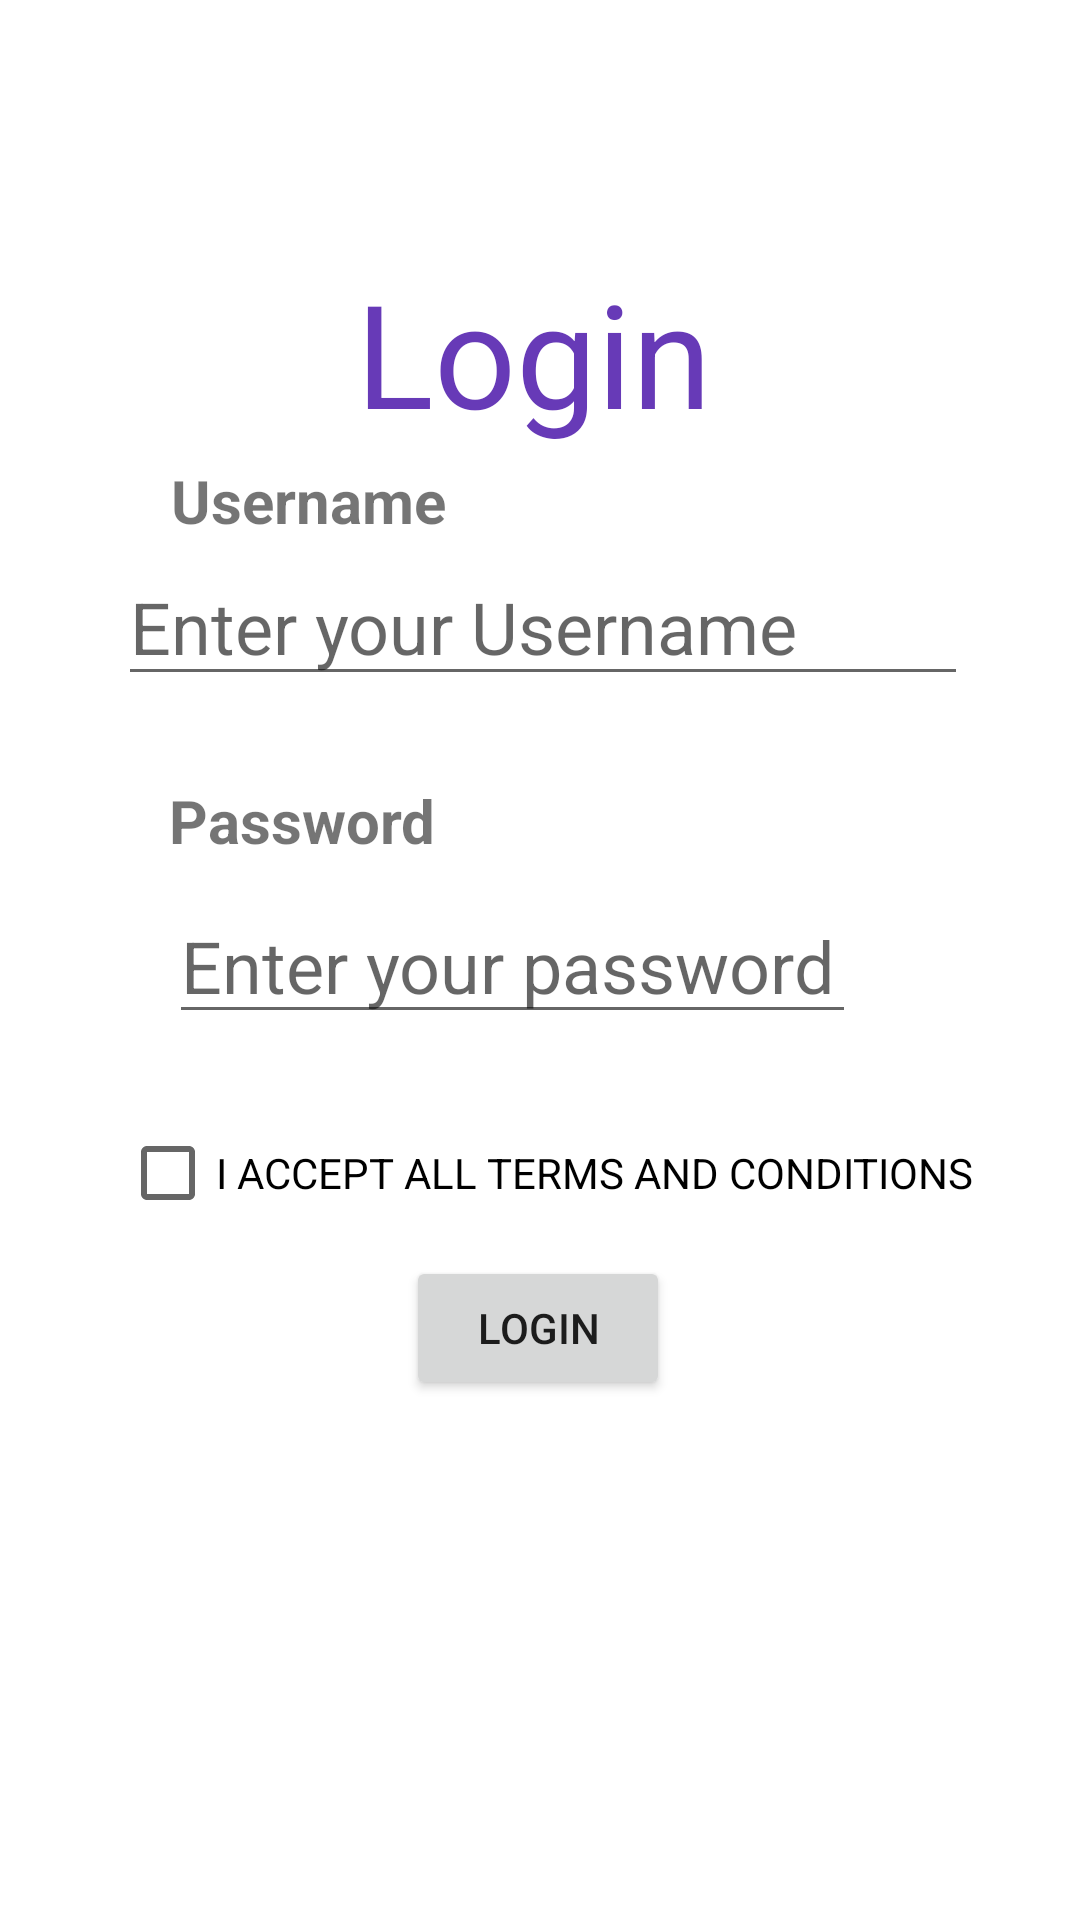

Write the Android layout XML for this screen, with the resource values it uses.
<!-- AndroidManifest.xml: application theme Theme.MamaCare -->
<!-- res/layout/activity_loginpage.xml -->
<?xml version="1.0" encoding="utf-8"?>
<androidx.constraintlayout.widget.ConstraintLayout xmlns:android="http://schemas.android.com/apk/res/android"
    xmlns:app="http://schemas.android.com/apk/res-auto"
    xmlns:tools="http://schemas.android.com/tools"
    android:layout_width="match_parent"
    android:layout_height="match_parent"
    tools:context=".loginpage">

    <Button
        android:id="@+id/login"
        android:layout_width="wrap_content"
        android:layout_height="wrap_content"
        android:onClick="login"
        android:text="Login"
        app:layout_constraintBottom_toBottomOf="parent"
        app:layout_constraintEnd_toEndOf="parent"
        app:layout_constraintHorizontal_bias="0.498"
        app:layout_constraintStart_toStartOf="parent"
        app:layout_constraintTop_toTopOf="parent"
        app:layout_constraintVertical_bias="0.707" />

    <CheckBox
        android:id="@+id/checkBox"
        android:layout_width="wrap_content"
        android:layout_height="wrap_content"
        android:text="I ACCEPT ALL TERMS AND CONDITIONS"
        app:layout_constraintBottom_toBottomOf="parent"
        app:layout_constraintEnd_toEndOf="parent"
        app:layout_constraintHorizontal_bias="0.531"
        app:layout_constraintStart_toStartOf="parent"
        app:layout_constraintTop_toTopOf="parent"
        app:layout_constraintVertical_bias="0.62" />

    <TextView
        android:id="@+id/textView"
        android:layout_width="wrap_content"
        android:layout_height="wrap_content"
        android:text="Username"
        android:textSize="20sp"
        android:textStyle="bold"
        app:layout_constraintBottom_toBottomOf="parent"
        app:layout_constraintEnd_toEndOf="parent"
        app:layout_constraintHorizontal_bias="0.213"
        app:layout_constraintStart_toStartOf="parent"
        app:layout_constraintTop_toTopOf="parent"
        app:layout_constraintVertical_bias="0.25" />

    <TextView
        android:id="@+id/textView2"
        android:layout_width="wrap_content"
        android:layout_height="wrap_content"
        android:text="Password"
        android:textSize="20sp"
        android:textStyle="bold"
        app:layout_constraintBottom_toBottomOf="parent"
        app:layout_constraintEnd_toEndOf="parent"
        app:layout_constraintHorizontal_bias="0.208"
        app:layout_constraintStart_toStartOf="parent"
        app:layout_constraintTop_toTopOf="parent"
        app:layout_constraintVertical_bias="0.424" />

    <EditText
        android:id="@+id/password"
        android:layout_width="229dp"
        android:layout_height="49dp"
        android:ems="10"
        android:hint="Enter your password"
        android:inputType="textPassword"
        android:textSize="24sp"
        app:layout_constraintBottom_toBottomOf="parent"
        app:layout_constraintEnd_toEndOf="parent"
        app:layout_constraintHorizontal_bias="0.0"
        app:layout_constraintStart_toStartOf="@+id/textView2"
        app:layout_constraintTop_toTopOf="parent" />

    <EditText
        android:id="@+id/username"
        android:layout_width="wrap_content"
        android:layout_height="wrap_content"
        android:ems="10"
        android:hint="Enter your Username"
        android:inputType="textPassword"
        android:textSize="24sp"
        app:layout_constraintBottom_toBottomOf="parent"
        app:layout_constraintEnd_toEndOf="parent"
        app:layout_constraintHorizontal_bias="0.511"
        app:layout_constraintStart_toStartOf="parent"
        app:layout_constraintTop_toTopOf="parent"
        app:layout_constraintVertical_bias="0.309" />

    <TextView
        android:id="@+id/textView3"
        android:layout_width="wrap_content"
        android:layout_height="wrap_content"
        android:text="Login"
        android:textColor="#673AB7"
        android:textSize="48sp"
        app:layout_constraintBottom_toBottomOf="parent"
        app:layout_constraintEnd_toEndOf="parent"
        app:layout_constraintHorizontal_bias="0.492"
        app:layout_constraintStart_toStartOf="parent"
        app:layout_constraintTop_toTopOf="parent"
        app:layout_constraintVertical_bias="0.148" />

</androidx.constraintlayout.widget.ConstraintLayout>
<!-- resources referenced by this layout -->
<resources>
  <style name="Theme.MamaCare" parent="Theme.MaterialComponents.DayNight.DarkActionBar">
          
          <item name="colorPrimary">@color/purple_500</item>
          <item name="colorPrimaryVariant">@color/purple_700</item>
          <item name="colorOnPrimary">@color/white</item>
          
          <item name="colorSecondary">@color/teal_200</item>
          <item name="colorSecondaryVariant">@color/teal_700</item>
          <item name="colorOnSecondary">@color/black</item>
          
          <item name="android:statusBarColor">?attr/colorPrimaryVariant</item>
          
      </style>
  <!-- not gathered from this repository: default colours our renderer supplied (Android Studio template values) -->
  <color name="purple_500">#FF6200EE</color>
  <color name="purple_700">#FF3700B3</color>
  <color name="teal_200">#FF03DAC5</color>
  <color name="teal_700">#FF018786</color>
  <color name="black">#FF000000</color>
  <color name="white">#FFFFFFFF</color>
</resources>
